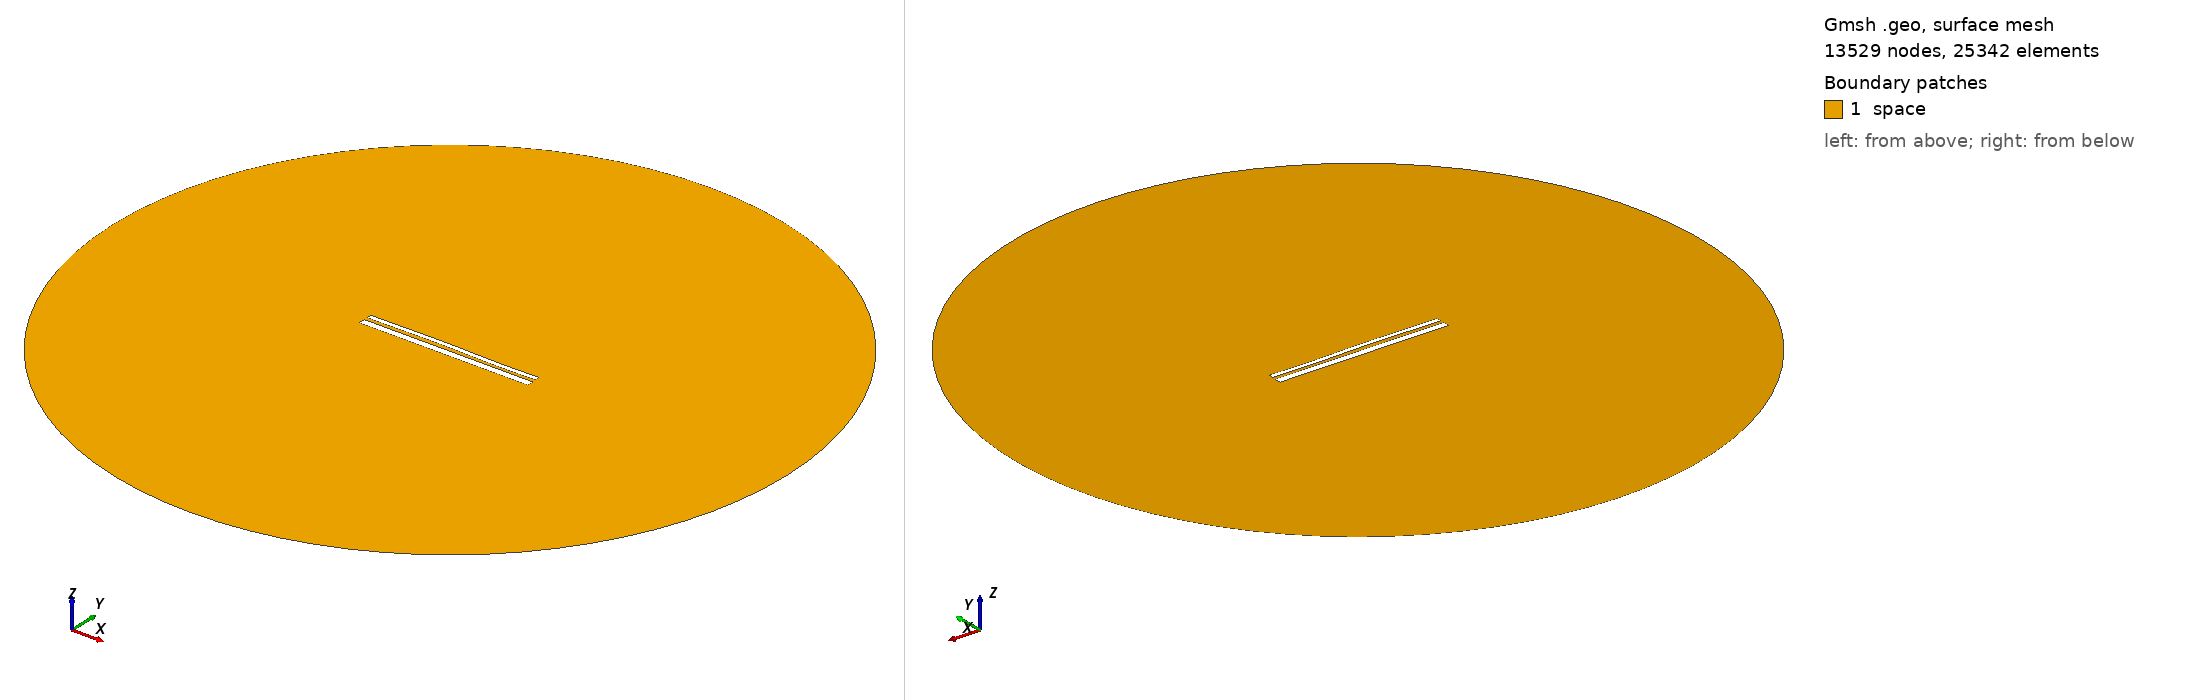

Gmsh geometry script, surface-meshed: 13529 nodes, 25342 surface elements. Boundary patches (legend numbers): 1 space. Left view from above one corner, right view from below the opposite corner. Legend entries are the model's physical surfaces. The drawing asked Gmsh for element sizes between 1% and 20% of the model's largest extent; the script's own settings can give other sizes.

=== 12747.geo (drawn) ===
//---------------------------------------
// Geometry kernel
//---------------------------------------

SetFactory("OpenCASCADE");



//---------------------------------------
// Parameters of the geometry
//---------------------------------------

// Overetch of the upper plate
overetch = 0.5;

// Distance between the plates
distance = 1.5;

// Discretization over the x axis (for the deformation)
nx = 50; 

// Length of the plate
L = 100 - overetch; 

// Number of modes
n = 4; 

// 1st mode coefficient
coeff(1) = -0.075;
beta(1) = 0.596864 * 3.1415926535 / L;

// 2nd mode coefficient
coeff(2) = 0.15;
beta(2) = 1.49418 * 3.1415926535 / L;

// 3rd mode coefficient
coeff(3) = 0.15;
beta(3) = 2.50025 * 3.1415926535 / L;

// 4th mode coefficient
coeff(4) = -0.075;
beta(4) = 3.49999 * 3.1415926535 / L;



//---------------------------------------
// Upper plate (deformed rectangle)
//---------------------------------------

// Coordiantes of the upper plate
xmin = -50;
xmax = 50 - overetch;

// Height of the upper plate
yheight = 4 - 2 * overetch;

// Indexes of the points
UpperID[] = {};
LowerID[] = {};
LeftID[] = {};
RightID[] = {};

// Point index
p = 1;

// Horizontal edges
For i In {1:nx}
    x = xmin + (i-1)*(xmax - xmin)/(nx-1);

    y_bottom = distance / 2 + overetch;
    For j In {1:n}
        C = (Cosh(beta(j)*L) + Cos(beta(j)*L)) / (Sinh(beta(j)*L) + Sin(beta(j)*L));
        y_bottom  = y_bottom + coeff(j) * (Cosh(beta(j)*(x+50)) - Cos(beta(j)*(x+50)) - C * (Sinh(beta(j)*(x+50)) - Sin(beta(j)*(x+50))));
    EndFor

    y_top = y_bottom + yheight;

    Point(p) = {x, y_top, 0, 1.0};
    UpperID[i] = p;
    p = p + 1;

    Point(p) = {x, y_bottom, 0, 1.0};
    LowerID[i] = p;
    p = p + 1;
EndFor

// Create point lists
UpperPts[] = {}; LowerPts[] = {};
For i In {1:nx}
  UpperPts[] += {UpperID[i]};
  LowerPts[] += {LowerID[i]};
EndFor

// Build splines
Spline(1) = {UpperPts[]};
Spline(2) = {LowerPts[]};
Line(3) = {LowerPts[nx-1], UpperPts[nx-1]};
Line(4) = {LowerPts[0], UpperPts[0]};

// Build the plane surface
Curve Loop(1) = {2, 3, -1, -4};
Plane Surface(1) = {1};



//---------------------------------------
// Lower plate (rectangle)
//---------------------------------------

// Vertices
Point(1001) = {-50, -1, 0, 1.0};
Point(1002) = { 50, -1, 0, 1.0};
Point(1003) = { 50,  -5, 0, 1.0};
Point(1004) = {-50,  -5, 0, 1.0};

// Edges
Line(5) = {1001, 1002};
Line(6) = {1002, 1003};
Line(7) = {1003, 1004};
Line(8) = {1004, 1001};

// Plane surface
Line Loop(2) = {5, 6, 7, 8};
Plane Surface(2) = {2}; 



//---------------------------------------
// Outer (fictious) boundary
//---------------------------------------

// Points
Point(1005) = {0, 0, 0};       // Center
Point(1006) = {200, 0, 0};     // Start point
Point(1007) = {0, 200, 0};     // 90 degrees
Point(1008) = {-200, 0, 0};    // 180 degrees
Point(1009) = {0, -200, 0};    // 270 degrees

// Circle arcs (each needs start, center, end)
Circle(9) = {1006, 1005, 1007};
Circle(10) = {1007, 1005, 1008};
Circle(11) = {1008, 1005, 1009};
Circle(12) = {1009, 1005, 1006};

// Plane surface for the entire domain
Curve Loop(3) = {9, 10, 11, 12};
Surface(3) = {3};

// Subtract the plates from the whole domain to obtain the actual domain where we want to solve the equations
BooleanDifference{ Surface{3}; Delete; }{ Surface{1}; Surface{2}; Delete; }




//---------------------------------------
// Transfinite Lines/Curves
//---------------------------------------

// Set the number of points on the boundaries
r = 7;

// Plates
Transfinite Curve {1, 2} = 50*r Using Progression 1;
Transfinite Curve {3, 4} = 2*r Using Progression 1;
Transfinite Line {5, 7} = 50*r Using Progression 1;
Transfinite Line {6, 8} = 2*r Using Progression 1;

// Outer boundary
Transfinite Line {9, 10, 11, 12} = 20 Using Progression 1;



//---------------------------------------
// Physical groups
//---------------------------------------                

// Physical curves (boundaries)
Physical Line("force_segment", 10) = {2};
Physical Line("upper_plate", 11) = {1, 3, 4};
Physical Line("lower_plate", 12) = {5, 6, 7, 8};
Physical Line("boundary", 20) = {9, 10, 11, 12};

// Physical Surfaces
Physical Surface("space", 30) = {3};



//---------------------------------------
// 6. Generate the Mesh
//---------------------------------------

// 2D mesh generation
Mesh 2;
